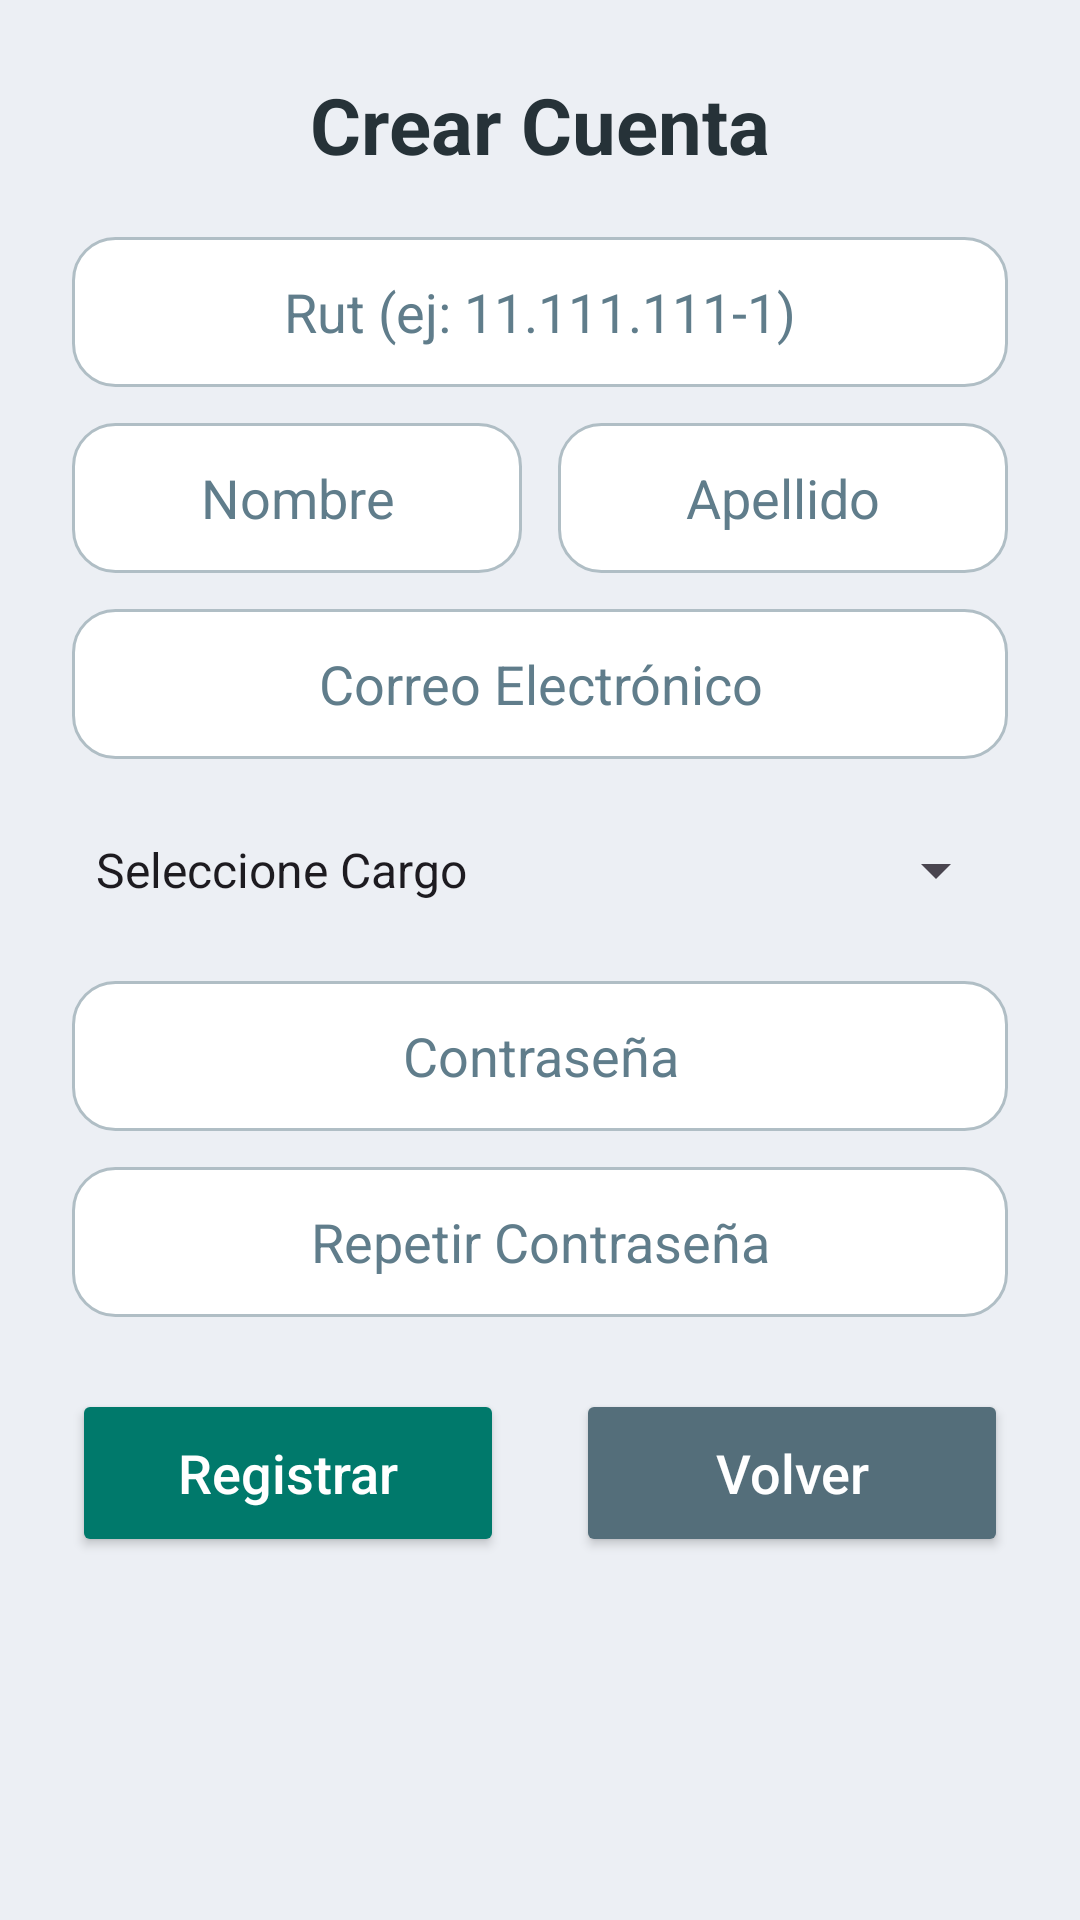

Produce the Android XML layout that renders to this screen, including the resource entries it uses.
<!-- AndroidManifest.xml: application theme Theme.App1_Firebase -->
<!-- res/layout/activity_crear_cuenta.xml -->
<?xml version="1.0" encoding="utf-8"?>
<ScrollView xmlns:android="http://schemas.android.com/apk/res/android"
    xmlns:tools="http://schemas.android.com/tools"
    xmlns:app="http://schemas.android.com/apk/res-auto"
    android:id="@+id/main"
    android:layout_width="match_parent"
    android:layout_height="match_parent"
    android:background="@color/fondo"
    android:fillViewport="true"
    tools:context=".CrearCuenta">

    <LinearLayout
        android:layout_width="match_parent"
        android:layout_height="wrap_content"
        android:gravity="center_horizontal"
        android:orientation="vertical">

    <TextView
        android:id="@+id/tvtitcre"
        android:layout_width="match_parent"
        android:layout_height="wrap_content"
        android:layout_marginTop="24dp"
        android:layout_marginBottom="8dp"
        android:gravity="center"
        android:text="Crear Cuenta"
        android:textColor="@color/texto"
        android:textSize="26sp"
        android:textStyle="bold" />

    <EditText
        android:id="@+id/txtrutcre"
        android:layout_width="match_parent"
        android:layout_height="50dp"
        android:layout_marginHorizontal="24dp"
        android:layout_marginTop="12dp"
        android:background="@drawable/borde_campo"
        android:gravity="center"
        android:hint="Rut (ej: 11.111.111-1)"
        android:autofillHints="username"
        android:importantForAutofill="no"
        android:inputType="text"
        android:textColor="@color/texto"
        android:textColorHint="@color/texto_suave"
        android:textSize="18sp" />

        <LinearLayout
            android:layout_width="match_parent"
            android:layout_height="wrap_content"
            android:layout_marginHorizontal="24dp"
            android:orientation="horizontal">

    <EditText
        android:id="@+id/txtnomcre"
        android:layout_width="0dp"
        android:layout_height="50dp"
        android:layout_weight="1"
        android:layout_marginEnd="6dp"
        android:layout_marginTop="12dp"
        android:background="@drawable/borde_campo"
        android:gravity="center"
        android:hint="Nombre"
        android:autofillHints="username"
        android:importantForAutofill="no"
        android:inputType="textPersonName|textCapWords"
        android:textColor="@color/texto"
        android:textColorHint="@color/texto_suave"
        android:textSize="18sp" />

    <EditText
        android:id="@+id/txtapecre"
        android:layout_width="0dp"
        android:layout_height="50dp"
        android:layout_weight="1"
        android:layout_marginStart="6dp"
        android:layout_marginTop="12dp"
        android:background="@drawable/borde_campo"
        android:gravity="center"
        android:hint="Apellido"
        android:autofillHints="username"
        android:importantForAutofill="no"
        android:inputType="textPersonName|textCapWords"
        android:textColor="@color/texto"
        android:textColorHint="@color/texto_suave"
        android:textSize="18sp" />

        </LinearLayout>

    <EditText
        android:id="@+id/txtcorcre"
        android:layout_width="match_parent"
        android:layout_height="50dp"
        android:layout_marginHorizontal="24dp"
        android:layout_marginTop="12dp"
        android:background="@drawable/borde_campo"
        android:gravity="center"
        android:hint="Correo Electrónico"
        android:autofillHints="username"
        android:importantForAutofill="no"
        android:inputType="textEmailAddress"
        android:textColor="@color/texto"
        android:textColorHint="@color/texto_suave"
        android:textSize="18sp" />

    <Spinner
        android:id="@+id/spcargo"
        android:layout_width="match_parent"
        android:layout_height="50dp"
        android:layout_marginHorizontal="24dp"
        android:layout_marginTop="12dp"
        android:entries="@array/cargos"
        android:spinnerMode="dropdown" />

    <EditText
        android:id="@+id/txtconcre"
        android:layout_width="match_parent"
        android:layout_height="50dp"
        android:layout_marginHorizontal="24dp"
        android:layout_marginTop="12dp"
        android:background="@drawable/borde_campo"
        android:gravity="center"
        android:hint="Contraseña"
        android:autofillHints="password"
        android:importantForAutofill="no"
        android:inputType="textPassword"
        android:textColor="@color/texto"
        android:textColorHint="@color/texto_suave"
        android:textSize="18sp" />

    <EditText
        android:id="@+id/txtrepcre"
        android:layout_width="match_parent"
        android:layout_height="50dp"
        android:layout_marginHorizontal="24dp"
        android:layout_marginTop="12dp"
        android:background="@drawable/borde_campo"
        android:gravity="center"
        android:hint="Repetir Contraseña"
        android:autofillHints="password"
        android:importantForAutofill="no"
        android:inputType="textPassword"
        android:textColor="@color/texto"
        android:textColorHint="@color/texto_suave"
        android:textSize="18sp" />

    <LinearLayout
        android:layout_width="match_parent"
        android:layout_height="wrap_content"
        android:layout_marginHorizontal="12dp"
        android:layout_marginTop="12dp"
        android:layout_marginBottom="24dp"
        android:orientation="horizontal">

    <Button
        android:id="@+id/btnreg"
        android:layout_width="0dp"
        android:layout_weight="1"
        android:layout_height="56dp"
        android:layout_marginHorizontal="12dp"
        android:layout_marginTop="12dp"
        android:backgroundTint="@color/primario"
        android:text="Registrar"
        android:textAllCaps="false"
        android:textColor="@color/white"
        android:textSize="18sp"
        app:cornerRadius="28dp" />

    <Button
        android:id="@+id/btnvolcre"
        android:layout_width="0dp"
        android:layout_weight="1"
        android:layout_height="56dp"
        android:layout_marginHorizontal="12dp"
        android:layout_marginTop="12dp"
        android:backgroundTint="@color/volver"
        android:text="Volver"
        android:textAllCaps="false"
        android:textColor="@color/white"
        android:textSize="18sp"
        app:cornerRadius="28dp" />

    </LinearLayout>

    </LinearLayout>
</ScrollView>
<!-- resources referenced by this layout -->
<resources>
  <string-array name="cargos">
          <item>Seleccione Cargo</item>
          <item>Operador</item>
          <item>Supervisor</item>
          <item>Técnico</item>
          <item>Administrador</item>
      </string-array>
  <color name="fondo">#FFECEFF4</color>
  <color name="primario">#FF00796B</color>
  <color name="texto">#FF263238</color>
  <color name="texto_suave">#FF607D8B</color>
  <color name="volver">#FF546E7A</color>
  <color name="white">#FFFFFFFF</color>
  <!-- drawable borde_campo (drawable) -->
  <?xml version="1.0" encoding="utf-8"?>
  <shape xmlns:android="http://schemas.android.com/apk/res/android" android:shape="rectangle">
      <solid android:color="@color/white" />
      <stroke android:width="1dp" android:color="@color/borde" />
      <corners android:radius="14dp" />
  </shape>
  <style name="Theme.App1_Firebase" parent="Base.Theme.App1_Firebase" />
  <color name="borde">#FFB0BEC5</color>
  <style name="Base.Theme.App1_Firebase" parent="Theme.Material3.Light.NoActionBar">
          <item name="colorPrimary">@color/primario</item>
          <item name="android:windowBackground">@color/fondo</item>
      </style>
</resources>
